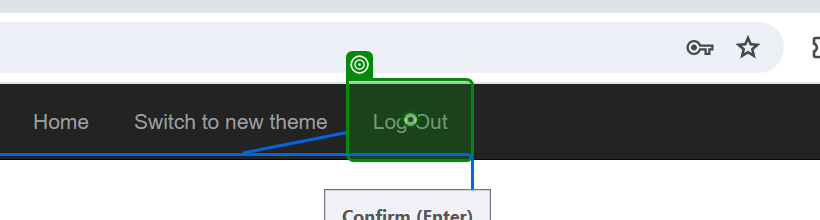
Task: Generates a SHA-1 security hash for each client based on their personal information stored in the Acme System 1 web application.
Workflow: Acme_Close

Step 1: click on the link 'Log Out' in window 'ACME System 1 - Dashboard' (chrome.exe)
